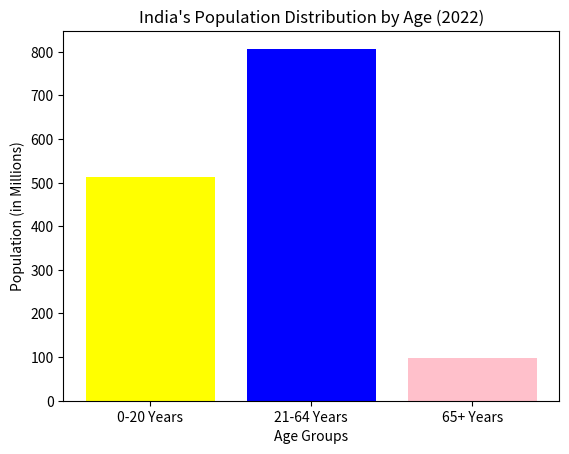

The matplotlib source for this figure:
import matplotlib.pyplot as plt

age_groups = ['0-20 Years', '21-64 Years', '65+ Years']
population = [512, 807, 98]

plt.bar(age_groups, population, color=['yellow', 'blue', 'pink'])
plt.xlabel("Age Groups")
plt.ylabel("Population (in Millions)")
plt.title("India's Population Distribution by Age (2022)")
plt.show()
